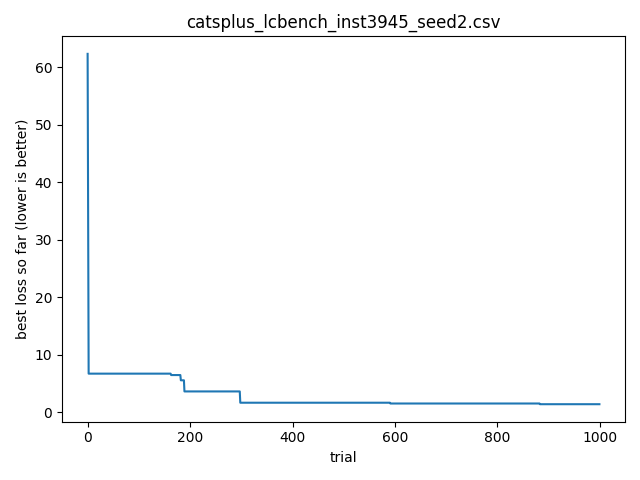

The file beside this chart, header and first rows:
timestamp, optimizer, bench, instance, seed, trial_id, score, cfg_json, out_json
2026-04-19T16:42:55.720494, catsplus, lcbench, 3945, 2, 0, 62.34, {"OpenML_task_id": "3945", "batch_size":…, {}
2026-04-19T16:42:55.720674, catsplus, lcbench, 3945, 2, 1, 31.23, {"OpenML_task_id": "189873", "batch_size…, {}
2026-04-19T16:42:55.720840, catsplus, lcbench, 3945, 2, 2, 6.719, {"OpenML_task_id": "168330", "batch_size…, {}
2026-04-19T16:42:55.720991, catsplus, lcbench, 3945, 2, 3, 143.7, {"OpenML_task_id": "126025", "batch_size…, {}
2026-04-19T16:42:55.721132, catsplus, lcbench, 3945, 2, 4, 118.3, {"OpenML_task_id": "168910", "batch_size…, {}
2026-04-19T16:42:55.721280, catsplus, lcbench, 3945, 2, 5, 283.5, {"OpenML_task_id": "167185", "batch_size…, {}
2026-04-19T16:42:55.721426, catsplus, lcbench, 3945, 2, 6, 63.99, {"OpenML_task_id": "146212", "batch_size…, {}
2026-04-19T16:42:55.721558, catsplus, lcbench, 3945, 2, 7, 195.4, {"OpenML_task_id": "34539", "batch_size"…, {}
2026-04-19T16:42:55.721700, catsplus, lcbench, 3945, 2, 8, 33.82, {"OpenML_task_id": "189906", "batch_size…, {}
2026-04-19T16:42:55.721845, catsplus, lcbench, 3945, 2, 9, 51.71, {"OpenML_task_id": "167184", "batch_size…, {}
2026-04-19T16:42:55.722010, catsplus, lcbench, 3945, 2, 10, 33.99, {"OpenML_task_id": "168331", "batch_size…, {}
2026-04-19T16:42:55.722149, catsplus, lcbench, 3945, 2, 11, 134.1, {"OpenML_task_id": "167168", "batch_size…, {}
2026-04-19T16:42:55.722293, catsplus, lcbench, 3945, 2, 12, 95.15, {"OpenML_task_id": "167201", "batch_size…, {}
2026-04-19T16:42:55.722439, catsplus, lcbench, 3945, 2, 13, 140, {"OpenML_task_id": "189906", "batch_size…, {}
2026-04-19T16:42:55.722576, catsplus, lcbench, 3945, 2, 14, 102, {"OpenML_task_id": "126026", "batch_size…, {}
2026-04-19T16:42:55.722718, catsplus, lcbench, 3945, 2, 15, 125.9, {"OpenML_task_id": "167181", "batch_size…, {}
2026-04-19T16:42:55.722865, catsplus, lcbench, 3945, 2, 16, 72.18, {"OpenML_task_id": "3945", "batch_size":…, {}
2026-04-19T16:42:55.723004, catsplus, lcbench, 3945, 2, 17, 87.68, {"OpenML_task_id": "167184", "batch_size…, {}
2026-04-19T16:42:55.723139, catsplus, lcbench, 3945, 2, 18, 20.76, {"OpenML_task_id": "168330", "batch_size…, {}
2026-04-19T16:42:55.723291, catsplus, lcbench, 3945, 2, 19, 110.3, {"OpenML_task_id": "189865", "batch_size…, {}
2026-04-19T16:42:55.723454, catsplus, lcbench, 3945, 2, 20, 49, {"OpenML_task_id": "189908", "batch_size…, {}
2026-04-19T16:42:55.723583, catsplus, lcbench, 3945, 2, 21, 119.1, {"OpenML_task_id": "146212", "batch_size…, {}
2026-04-19T16:42:55.723726, catsplus, lcbench, 3945, 2, 22, 112.8, {"OpenML_task_id": "189354", "batch_size…, {}
2026-04-19T16:42:55.723871, catsplus, lcbench, 3945, 2, 23, 293.5, {"OpenML_task_id": "168335", "batch_size…, {}
2026-04-19T16:42:55.724010, catsplus, lcbench, 3945, 2, 24, 67.25, {"OpenML_task_id": "167181", "batch_size…, {}
2026-04-19T16:42:55.724145, catsplus, lcbench, 3945, 2, 25, 41.93, {"OpenML_task_id": "167190", "batch_size…, {}
2026-04-19T16:42:55.724289, catsplus, lcbench, 3945, 2, 26, 39.94, {"OpenML_task_id": "189865", "batch_size…, {}
2026-04-19T16:42:55.724433, catsplus, lcbench, 3945, 2, 27, 69.39, {"OpenML_task_id": "189873", "batch_size…, {}
2026-04-19T16:42:55.724564, catsplus, lcbench, 3945, 2, 28, 121.4, {"OpenML_task_id": "167161", "batch_size…, {}
2026-04-19T16:42:55.724704, catsplus, lcbench, 3945, 2, 29, 66.67, {"OpenML_task_id": "167190", "batch_size…, {}
2026-04-19T16:42:55.724861, catsplus, lcbench, 3945, 2, 30, 145.8, {"OpenML_task_id": "168331", "batch_size…, {}
2026-04-19T16:42:55.725002, catsplus, lcbench, 3945, 2, 31, 47.46, {"OpenML_task_id": "3945", "batch_size":…, {}
2026-04-19T16:42:55.725137, catsplus, lcbench, 3945, 2, 32, 86.4, {"OpenML_task_id": "126026", "batch_size…, {}
2026-04-19T16:42:55.725280, catsplus, lcbench, 3945, 2, 33, 55.64, {"OpenML_task_id": "7593", "batch_size":…, {}
2026-04-19T16:42:55.725423, catsplus, lcbench, 3945, 2, 34, 29.94, {"OpenML_task_id": "126025", "batch_size…, {}
2026-04-19T16:42:55.725555, catsplus, lcbench, 3945, 2, 35, 86.65, {"OpenML_task_id": "189908", "batch_size…, {}
2026-04-19T16:42:55.725698, catsplus, lcbench, 3945, 2, 36, 92.96, {"OpenML_task_id": "189865", "batch_size…, {}
2026-04-19T16:42:55.725841, catsplus, lcbench, 3945, 2, 37, 91.8, {"OpenML_task_id": "168908", "batch_size…, {}
2026-04-19T16:42:55.725990, catsplus, lcbench, 3945, 2, 38, 151, {"OpenML_task_id": "167184", "batch_size…, {}
2026-04-19T16:42:55.726199, catsplus, lcbench, 3945, 2, 39, 52.97, {"OpenML_task_id": "167168", "batch_size…, {}
2026-04-19T16:42:55.726422, catsplus, lcbench, 3945, 2, 40, 196.1, {"OpenML_task_id": "189906", "batch_size…, {}
2026-04-19T16:42:55.726676, catsplus, lcbench, 3945, 2, 41, 54.66, {"OpenML_task_id": "168331", "batch_size…, {}
2026-04-19T16:42:55.726922, catsplus, lcbench, 3945, 2, 42, 606.8, {"OpenML_task_id": "126025", "batch_size…, {}
2026-04-19T16:42:55.727109, catsplus, lcbench, 3945, 2, 43, 227.2, {"OpenML_task_id": "167185", "batch_size…, {}
2026-04-19T16:42:55.727276, catsplus, lcbench, 3945, 2, 44, 43.48, {"OpenML_task_id": "168910", "batch_size…, {}
2026-04-19T16:42:55.727434, catsplus, lcbench, 3945, 2, 45, 267.3, {"OpenML_task_id": "34539", "batch_size"…, {}
2026-04-19T16:42:55.727599, catsplus, lcbench, 3945, 2, 46, 190.5, {"OpenML_task_id": "167201", "batch_size…, {}
2026-04-19T16:42:55.727759, catsplus, lcbench, 3945, 2, 47, 130.8, {"OpenML_task_id": "189866", "batch_size…, {}
2026-04-19T16:42:55.727908, catsplus, lcbench, 3945, 2, 48, 15.36, {"OpenML_task_id": "167200", "batch_size…, {}
2026-04-19T16:42:55.728054, catsplus, lcbench, 3945, 2, 49, 46.37, {"OpenML_task_id": "189873", "batch_size…, {}
2026-04-19T16:42:55.728224, catsplus, lcbench, 3945, 2, 50, 53.43, {"OpenML_task_id": "168868", "batch_size…, {}
2026-04-19T16:42:55.728372, catsplus, lcbench, 3945, 2, 51, 12.27, {"OpenML_task_id": "168910", "batch_size…, {}
2026-04-19T16:42:55.728518, catsplus, lcbench, 3945, 2, 52, 300, {"OpenML_task_id": "189905", "batch_size…, {}
2026-04-19T16:42:55.728988, catsplus, lcbench, 3945, 2, 53, 344.8, {"OpenML_task_id": "189866", "batch_size…, {}
2026-04-19T16:42:55.729236, catsplus, lcbench, 3945, 2, 54, 196.6, {"OpenML_task_id": "167104", "batch_size…, {}
2026-04-19T16:42:55.729410, catsplus, lcbench, 3945, 2, 55, 503.1, {"OpenML_task_id": "189862", "batch_size…, {}
2026-04-19T16:42:55.729562, catsplus, lcbench, 3945, 2, 56, 76.04, {"OpenML_task_id": "126029", "batch_size…, {}
2026-04-19T16:42:55.729737, catsplus, lcbench, 3945, 2, 57, 123.5, {"OpenML_task_id": "189908", "batch_size…, {}
2026-04-19T16:42:55.729879, catsplus, lcbench, 3945, 2, 58, 175.7, {"OpenML_task_id": "189866", "batch_size…, {}
2026-04-19T16:42:55.730019, catsplus, lcbench, 3945, 2, 59, 148.4, {"OpenML_task_id": "126025", "batch_size…, {}
... 940 more rows
